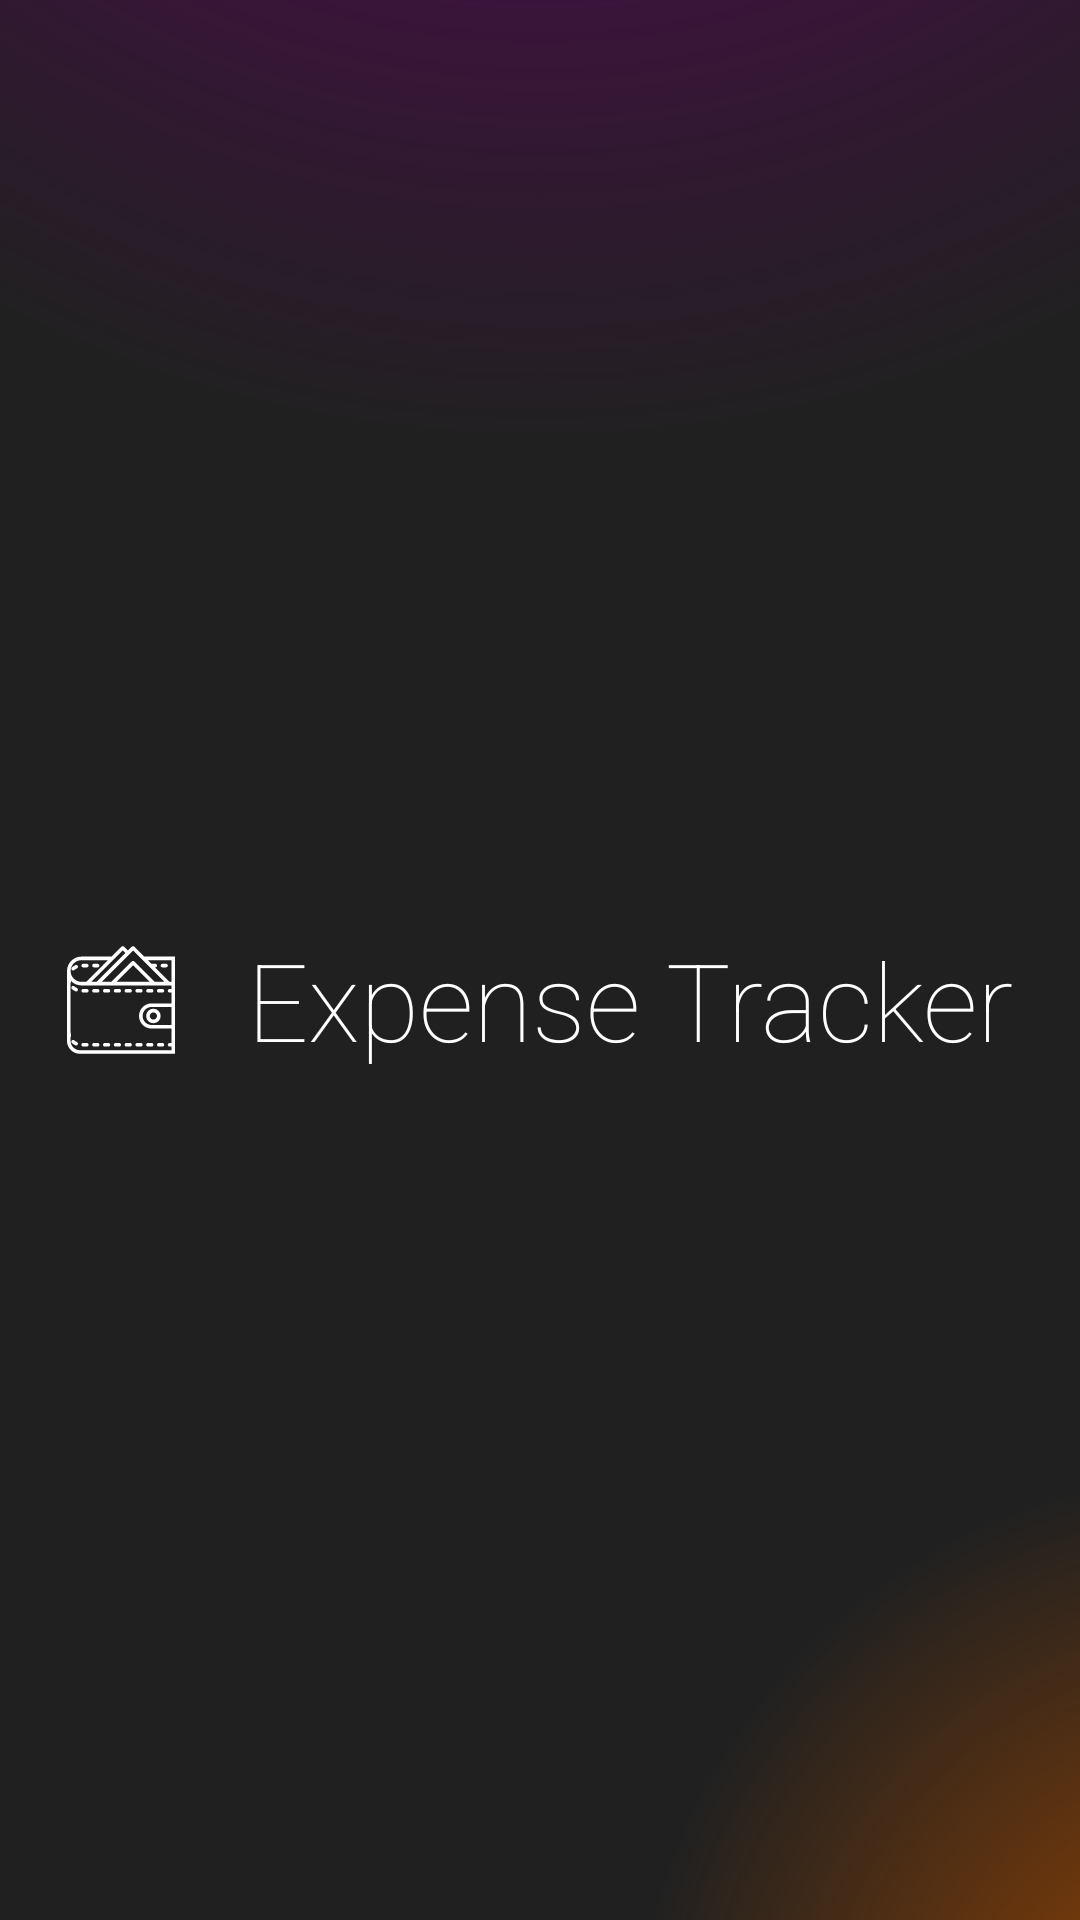

Reconstruct the res/layout file that produces this screen, plus the resources it refers to.
<!-- AndroidManifest.xml: application theme Theme.ExpenseTracker -->
<!-- res/layout/nav_header_main.xml -->
<?xml version="1.0" encoding="utf-8"?>
<androidx.constraintlayout.widget.ConstraintLayout
    xmlns:android="http://schemas.android.com/apk/res/android"
    xmlns:app="http://schemas.android.com/apk/res-auto"
    android:layout_width="match_parent"
    android:layout_height="110dp"
    android:background="@drawable/side_nav_bar"
    android:gravity="bottom"
    android:orientation="vertical"
    android:theme="@style/ThemeOverlay.AppCompat.Dark">

    <androidx.constraintlayout.widget.ConstraintLayout
        android:layout_width="wrap_content"
        android:layout_height="wrap_content"
        android:layout_marginTop="26dp"

        app:layout_constraintStart_toStartOf="parent"
        app:layout_constraintEnd_toEndOf="parent"
        app:layout_constraintTop_toTopOf="parent"
        app:layout_constraintBottom_toBottomOf="parent">

        <ImageView
            android:id="@+id/imageViewWallet"
            android:layout_width="36dp"
            android:layout_height="36dp"
            android:src="@drawable/wallet"
            app:tint="@color/white"

            app:layout_constraintStart_toStartOf="parent"
            app:layout_constraintTop_toTopOf="parent"
            app:layout_constraintBottom_toBottomOf="parent"/>

        <TextView
            android:layout_width="wrap_content"
            android:layout_height="wrap_content"
            android:text="@string/expense_tracker"
            android:textSize="36sp"
            android:textColor="@color/white"
            android:fontFamily="sans-serif-thin"
            android:layout_marginStart="24dp"

            app:layout_constraintStart_toEndOf="@id/imageViewWallet"
            app:layout_constraintTop_toTopOf="parent"
            app:layout_constraintBottom_toBottomOf="parent"/>

    </androidx.constraintlayout.widget.ConstraintLayout>

</androidx.constraintlayout.widget.ConstraintLayout>
<!-- resources referenced by this layout -->
<resources>
  <color name="white">#FFFFFFFF</color>
  <!-- drawable side_nav_bar (drawable) -->
  <layer-list xmlns:android="http://schemas.android.com/apk/res/android"
      xmlns:tools="http://schemas.android.com/tools">
  
      <item >
          <shape android:shape="rectangle">
              <solid android:color="#202020" />
          </shape>
      </item>
  
      <item android:top="-250dp" android:left="0dp">
          <shape android:shape="rectangle">
              <gradient
                  android:type="radial"
                  android:gradientRadius="400dp"
                  android:centerX="0.5"
                  android:centerY="0"
                  android:startColor="#660066"
                  android:endColor="#00000000"/>
          </shape>
      </item>
  
      <item android:bottom="-50dp" android:right="-50dp">
          <shape android:shape="rectangle">
              <gradient
                  android:type="radial"
                  android:gradientRadius="200dp"
                  android:centerX="1"
                  android:centerY="1"
                  android:startColor="#994400"
                  android:endColor="#00000000" />
          </shape>
      </item>
  
  </layer-list>
  <!-- drawable wallet: vector/xml drawable (drawable, 6370 chars, omitted) -->
  <string name="expense_tracker">Expense Tracker</string>
  <style name="Theme.ExpenseTracker" parent="Theme.Material3.DayNight.NoActionBar">
          
          <item name="colorPrimary">@color/purple_500</item>
          <item name="colorPrimaryVariant">@color/purple_700</item>
          <item name="colorOnPrimary">@color/white</item>
          
          <item name="colorSecondary">@color/teal_200</item>
          <item name="colorSecondaryVariant">@color/teal_700</item>
          <item name="colorOnSecondary">@color/black</item>
          
          <item name="android:statusBarColor">?attr/colorPrimaryVariant</item>
          
          <item name="preferenceTheme">@style/ThemeOverlay.App.Preference</item>
  
          <item name="colorControlNormal">#000000</item>
      </style>
  <color name="purple_500">#FF6200EE</color>
  <color name="purple_700">#FF3700B3</color>
  <color name="teal_200">#FF03DAC5</color>
  <color name="teal_700">#FF018786</color>
  <color name="black">#FF000000</color>
  <style name="ThemeOverlay.App.Preference" parent="PreferenceThemeOverlay">
          <item name="switchPreferenceCompatStyle">@style/PreferenceMaterialSwitch</item>
      </style>
  <style name="PreferenceMaterialSwitch" parent="@style/Preference.SwitchPreferenceCompat.Material">
          <item name="widgetLayout">@layout/preference_switch</item>
      </style>
</resources>
